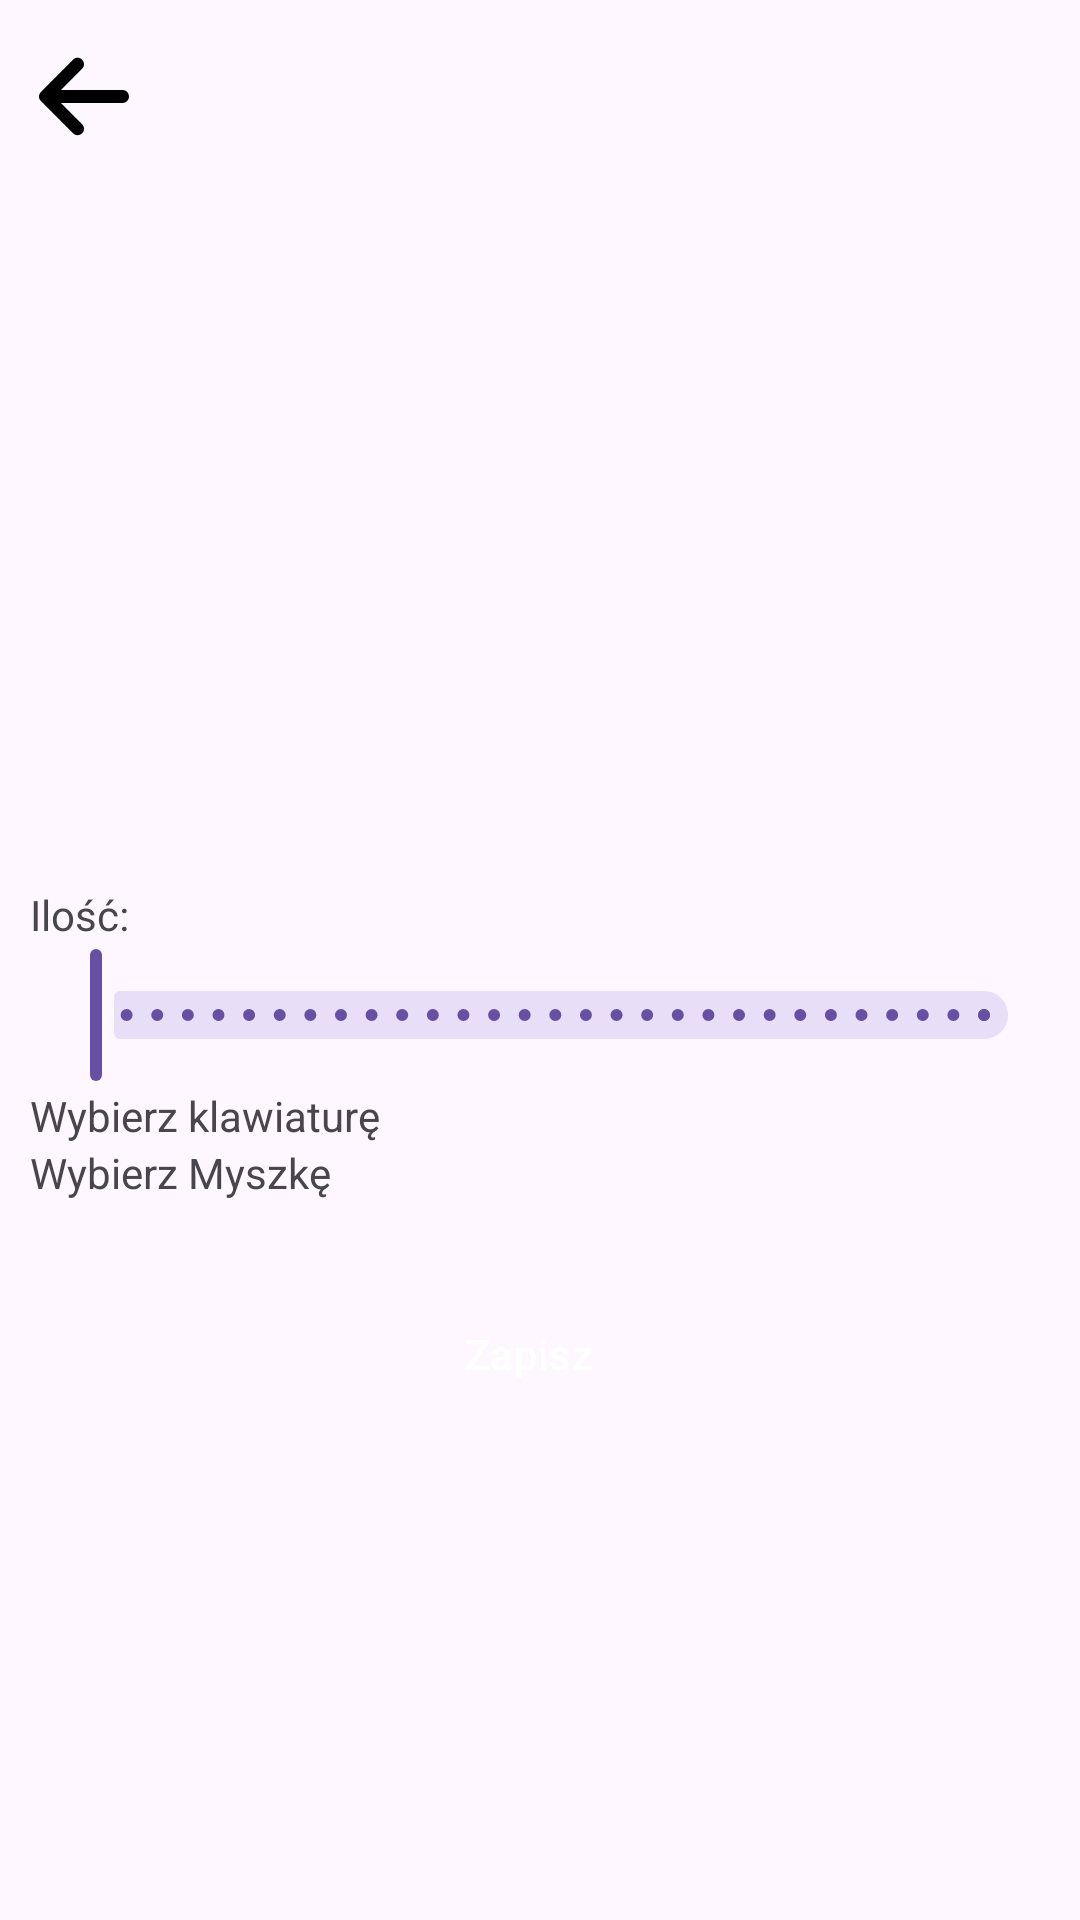

The Android layout XML behind this screen, and the referenced resources:
<!-- AndroidManifest.xml: application theme Theme.Sklep -->
<!-- res/layout/activity_make_order.xml -->
<?xml version="1.0" encoding="utf-8"?>
<LinearLayout xmlns:android="http://schemas.android.com/apk/res/android"
    xmlns:app="http://schemas.android.com/apk/res-auto"
    xmlns:tools="http://schemas.android.com/tools"
    android:id="@+id/main"
    android:layout_width="match_parent"
    android:layout_height="match_parent"
    android:orientation="vertical"
    tools:context=".MakeOrderActivity">

    <com.google.android.material.appbar.AppBarLayout
        android:layout_width="match_parent"
        android:layout_height="wrap_content">

        <com.google.android.material.appbar.MaterialToolbar
            android:id="@+id/topAppBar"
            android:layout_width="match_parent"
            android:layout_height="wrap_content"
            app:navigationIcon="@drawable/arrow_left" />
    </com.google.android.material.appbar.AppBarLayout>

    <androidx.core.widget.NestedScrollView
        android:layout_width="match_parent"
        android:layout_height="match_parent">

        <LinearLayout
            android:layout_width="match_parent"
            android:layout_height="wrap_content"
            android:orientation="vertical"
            android:padding="10dp">

            <ImageView
                android:id="@+id/productImg"
                android:layout_width="match_parent"
                android:layout_height="150dp" />

            <TextView
                android:id="@+id/productName"
                android:layout_width="match_parent"
                android:layout_height="wrap_content"
                android:layout_gravity="center"
                android:textAlignment="center"
                android:textSize="20dp"
                android:textStyle="bold" />

            <TextView
                android:id="@+id/productPrice"
                android:layout_width="match_parent"
                android:layout_height="wrap_content"
                android:layout_gravity="center"
                android:paddingBottom="20dp"
                android:textAlignment="center"
                android:textSize="18dp" />

            <TextView
                android:layout_width="wrap_content"
                android:layout_height="wrap_content"
                android:text="@string/amount" />

            <com.google.android.material.slider.Slider
                android:id="@+id/amountSlider"
                android:layout_width="match_parent"
                android:layout_height="wrap_content"
                android:stepSize="1"
                android:valueFrom="1"
                android:valueTo="30" />

            <TextView
                android:layout_width="wrap_content"
                android:layout_height="wrap_content"
                android:text="@string/choose_keyboard" />

            <LinearLayout
                android:id="@+id/keyboardLayout"
                android:layout_width="match_parent"
                android:layout_height="wrap_content"
                android:orientation="vertical">

            </LinearLayout>

            <TextView
                android:layout_width="wrap_content"
                android:layout_height="wrap_content"
                android:text="@string/choose_mouse" />

            <LinearLayout
                android:id="@+id/mouseLayout"
                android:layout_width="match_parent"
                android:layout_height="wrap_content"
                android:orientation="vertical">

            </LinearLayout>

            <TextView
                android:id="@+id/totalPrice"
                android:layout_width="match_parent"
                android:layout_height="wrap_content"
                android:layout_gravity="left"
                android:textSize="20dp" />

            <Button
                android:id="@+id/saveBtn"
                style="@style/Widget.Material3.Button.TonalButton.Icon"
                android:layout_width="wrap_content"
                android:layout_height="wrap_content"
                android:layout_gravity="center"
                android:backgroundTint="@color/success_background"
                android:text="Zapisz"
                android:textColor="@color/white"

                app:icon="@drawable/check_solid" />


        </LinearLayout>


    </androidx.core.widget.NestedScrollView>


</LinearLayout>
<!-- resources referenced by this layout -->
<resources>
  <color name="success_background">#22BC00</color>
  <color name="white">#FFFFFFFF</color>
  <!-- drawable arrow_left (drawable) -->
  <vector xmlns:android="http://schemas.android.com/apk/res/android" android:height="34.285713dp" android:viewportHeight="512" android:viewportWidth="448" android:width="30dp">
        
      <path android:fillColor="#FF000000" android:pathData="M9.4,233.4c-12.5,12.5 -12.5,32.8 0,45.3l160,160c12.5,12.5 32.8,12.5 45.3,0s12.5,-32.8 0,-45.3L109.2,288 416,288c17.7,0 32,-14.3 32,-32s-14.3,-32 -32,-32l-306.7,0L214.6,118.6c12.5,-12.5 12.5,-32.8 0,-45.3s-32.8,-12.5 -45.3,0l-160,160z"/>
      
  </vector>
  <string name="amount">"Ilość: "</string>
  <string name="choose_keyboard">Wybierz klawiaturę</string>
  <string name="choose_mouse">Wybierz Myszkę</string>
  <style name="Theme.Sklep" parent="Base.Theme.Sklep" />
  <style name="Base.Theme.Sklep" parent="Theme.Material3.DayNight.NoActionBar">
          
          
      </style>
</resources>
